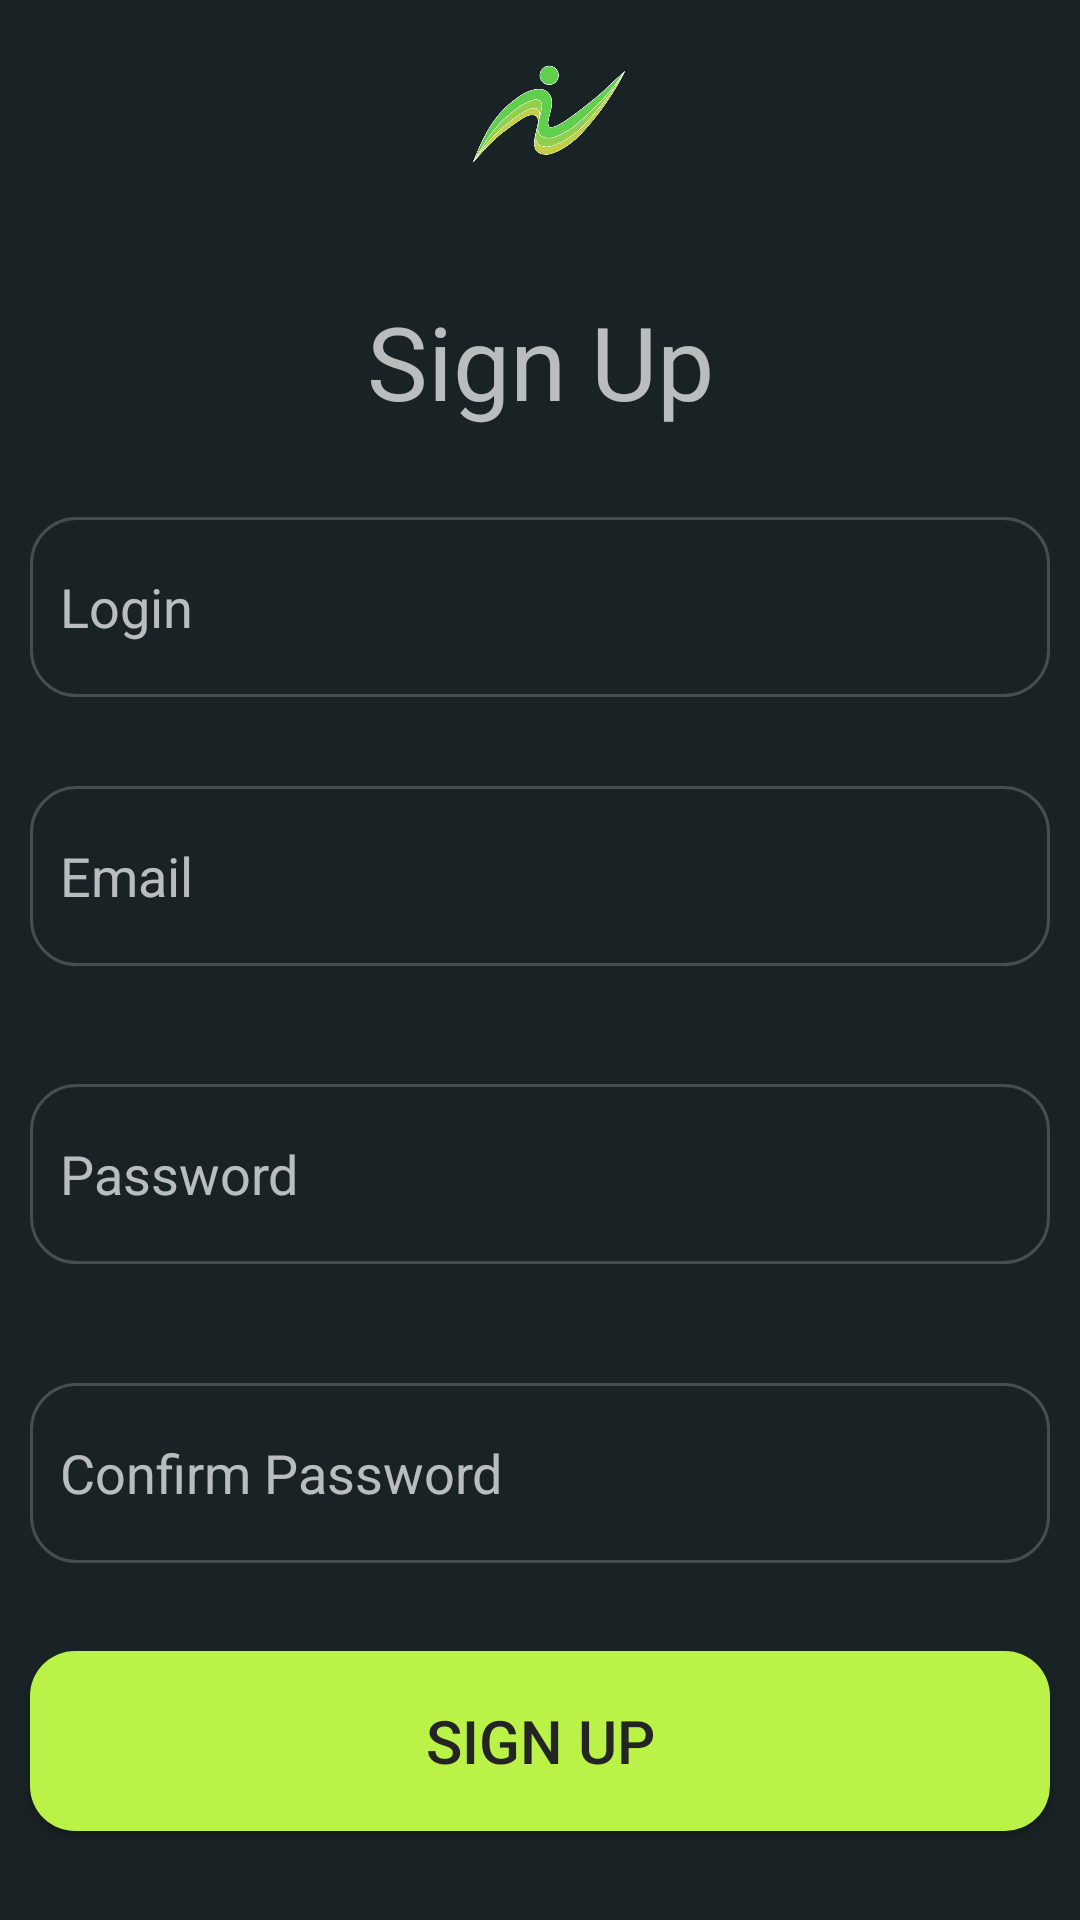

Android layout source for this screen:
<!-- AndroidManifest.xml: application theme Theme.AppCompat -->
<!-- res/layout/activity_firebase_signup.xml -->
<?xml version="1.0" encoding="utf-8"?>
<androidx.constraintlayout.widget.ConstraintLayout xmlns:android="http://schemas.android.com/apk/res/android"
    xmlns:app="http://schemas.android.com/apk/res-auto"
    xmlns:tools="http://schemas.android.com/tools"
    android:id="@+id/linearLayoutCompat"
    android:layout_width="match_parent"
    android:layout_height="match_parent"
    android:layout_gravity="center"
    android:background="@color/background_dark">


    <ImageView
        android:id="@+id/imageView"
        android:layout_width="60dp"
        android:layout_height="60dp"
        android:layout_marginTop="8dp"
        app:layout_constraintEnd_toEndOf="parent"
        app:layout_constraintHorizontal_bias="0.51"
        app:layout_constraintStart_toStartOf="parent"
        app:layout_constraintTop_toTopOf="parent"
        app:srcCompat="@drawable/logo" />


    <TextView
        android:id="@+id/signToTextView"
        android:layout_width="wrap_content"
        android:layout_height="wrap_content"
        android:text="Sign Up"
        android:textSize="34sp"
        app:layout_constraintBottom_toTopOf="@+id/editTextLogin"
        app:layout_constraintEnd_toEndOf="parent"
        app:layout_constraintStart_toStartOf="parent"
        app:layout_constraintTop_toBottomOf="@+id/imageView" />

    <EditText
        android:id="@+id/editTextLogin"
        android:layout_width="match_parent"
        android:layout_marginStart="10dp"
        android:layout_marginEnd="10dp"
        android:layout_height="60dp"
        android:background="@drawable/empty_cornered_box"
        android:ems="10"
        android:hint="@string/login_hint"
        android:inputType="textEmailAddress"
        android:paddingStart="10dp"
        app:layout_constraintBottom_toTopOf="@+id/editTextTextEmailAddress"
        app:layout_constraintEnd_toEndOf="parent"
        app:layout_constraintStart_toStartOf="parent"
        app:layout_constraintTop_toBottomOf="@+id/signToTextView" />

    <EditText
        android:id="@+id/editTextTextEmailAddress"
        android:layout_width="match_parent"
        android:layout_marginStart="10dp"
        android:layout_marginEnd="10dp"
        android:layout_height="60dp"
        android:background="@drawable/empty_cornered_box"
        android:ems="10"
        android:hint="@string/email"
        android:inputType="textEmailAddress"
        android:paddingStart="10dp"
        app:layout_constraintBottom_toTopOf="@+id/editTextTextPassword"
        app:layout_constraintEnd_toEndOf="parent"
        app:layout_constraintStart_toStartOf="parent"
        app:layout_constraintTop_toBottomOf="@id/editTextLogin" />

    <EditText
        android:id="@+id/editTextTextPassword"
        android:layout_width="match_parent"
        android:layout_height="60dp"
        android:layout_marginStart="10dp"
        android:layout_marginTop="10dp"
        android:layout_marginEnd="10dp"
        android:background="@drawable/empty_cornered_box"
        android:ems="10"
        android:hint="@string/password"
        android:inputType="textPassword"
        android:paddingLeft="10dp"
        app:layout_constraintEnd_toEndOf="parent"
        app:layout_constraintStart_toStartOf="parent"
        app:layout_constraintTop_toBottomOf="@+id/editTextTextEmailAddress"
        app:layout_constraintBottom_toTopOf="@id/editTextTextRetypePassword"/>

    <EditText
        android:id="@+id/editTextTextRetypePassword"
        android:layout_width="match_parent"
        android:layout_height="60dp"
        android:layout_marginStart="10dp"
        android:layout_marginTop="10dp"
        android:layout_marginEnd="10dp"
        android:background="@drawable/empty_cornered_box"
        android:ems="10"
        android:hint="@string/confirm_password"
        android:inputType="textPassword"
        android:paddingLeft="10dp"
        app:layout_constraintEnd_toEndOf="parent"
        app:layout_constraintStart_toStartOf="parent"
        app:layout_constraintTop_toBottomOf="@+id/editTextTextPassword"
        app:layout_constraintBottom_toTopOf="@id/signUpButton"/>

    <Button
        android:id="@+id/signUpButton"
        android:layout_width="match_parent"
        android:layout_height="60dp"
        android:layout_marginStart="10dp"
        android:layout_marginEnd="10dp"
        android:background="@drawable/rounded_corners_green_button"
        android:text="@string/sign_up_button"
        android:textColor="@color/gray_black_text"
        android:textSize="20sp"
        app:layout_constraintBottom_toBottomOf="parent"
        app:layout_constraintEnd_toEndOf="parent"
        app:layout_constraintStart_toStartOf="parent"
        app:layout_constraintTop_toBottomOf="@id/editTextTextRetypePassword"/>


</androidx.constraintlayout.widget.ConstraintLayout>
<!-- resources referenced by this layout -->
<resources>
  <color name="background_dark">#192225</color>
  <color name="gray_black_text">#242424</color>
  <!-- drawable empty_cornered_box (drawable) -->
  <?xml version="1.0" encoding="utf-8"?>
  <shape xmlns:android="http://schemas.android.com/apk/res/android" android:shape="rectangle" >
      <solid android:color="#00FFFFFF" />
      <stroke android:width="1dip" android:color="#474e51"/>
      <corners  android:radius="15dp"/>
  </shape>
  <!-- drawable logo: png bitmap (drawable-mdpi, 34442 bytes) -->
  <!-- drawable rounded_corners_green_button (drawable) -->
  <?xml version="1.0" encoding="utf-8"?>
  <shape xmlns:android="http://schemas.android.com/apk/res/android">
      <corners  android:radius="15dp"/>
      <solid android:color="@color/active_green" />
  </shape>
  <string name="confirm_password">Confirm Password</string>
  <string name="email">Email</string>
  <string name="login_hint">Login</string>
  <string name="password">Password</string>
  <string name="sign_up_button">Sign Up</string>
  <color name="active_green">#bbf247</color>
</resources>
